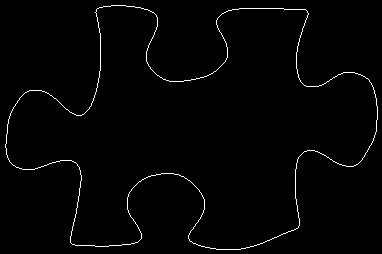

The table this chart was drawn from, first rows:
5, 144
5, 145
5, 146
5, 147
6, 148
6, 149
6, 150
6, 151
6, 152
6, 153
6, 154
7, 155
7, 156
7, 157
8, 158
8, 159
9, 160
9, 161
10, 162
11, 163
12, 164
13, 165
14, 165
15, 166
16, 167
17, 167
18, 167
19, 168
20, 168
21, 168
22, 169
23, 169
24, 169
25, 169
26, 169
27, 169
28, 169
29, 169
30, 169
31, 169
32, 169
33, 169
34, 169
35, 168
36, 168
37, 168
38, 167
39, 167
40, 167
41, 166
42, 166
43, 166
44, 165
45, 165
46, 165
47, 164
48, 164
49, 163
50, 163
51, 163
52, 162
... 1,337 more rows
